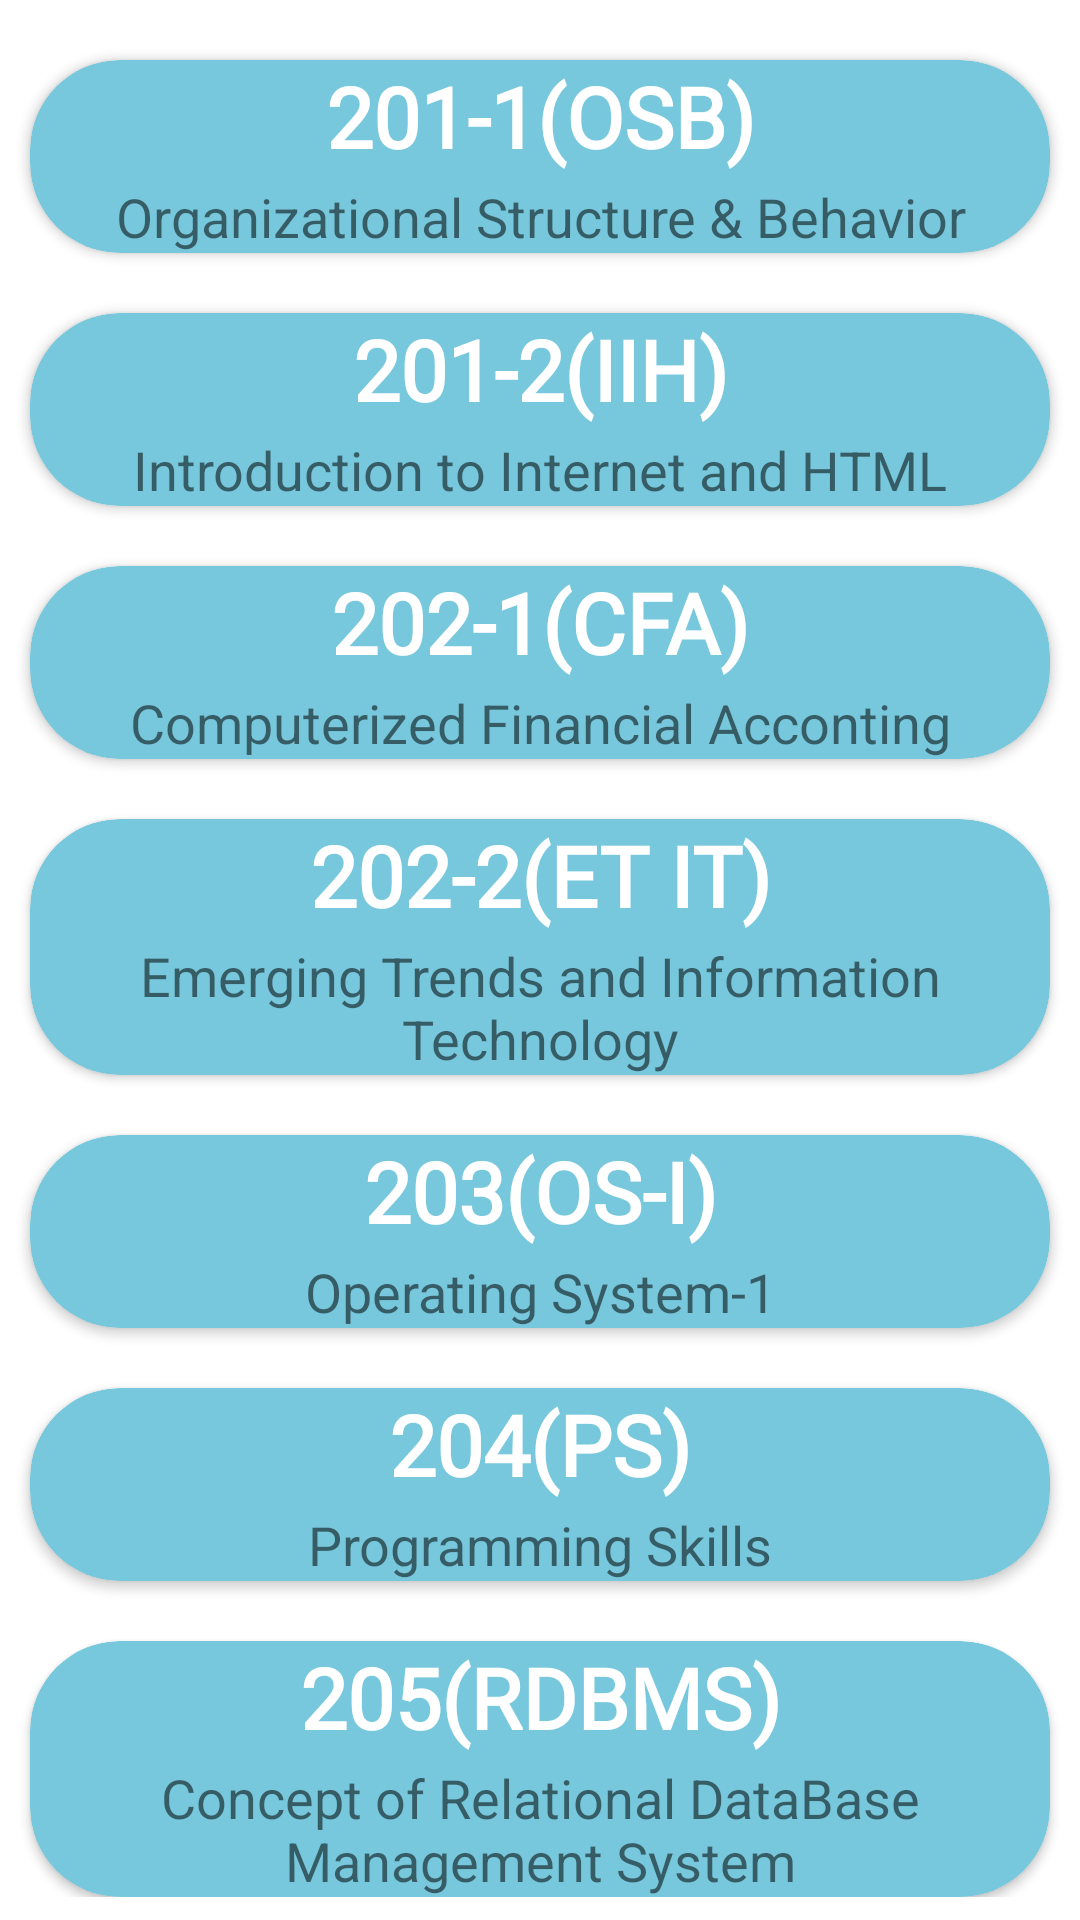

Write the Android layout XML for this screen, with the resource values it uses.
<!-- AndroidManifest.xml: application theme Theme.ChatsApp -->
<!-- res/layout/activity_sem2.xml -->
<?xml version="1.0" encoding="utf-8"?>
<androidx.constraintlayout.widget.ConstraintLayout xmlns:android="http://schemas.android.com/apk/res/android"
    xmlns:app="http://schemas.android.com/apk/res-auto"
    xmlns:tools="http://schemas.android.com/tools"
    android:layout_width="match_parent"
    android:layout_height="match_parent"
    tools:context=".Study.Activity.Sem.sem2">
    <ImageView
        android:id="@+id/backgroundImage"
        android:layout_width="0dp"
        android:layout_height="0dp"
        android:scaleType="centerCrop"
        app:layout_constraintBottom_toBottomOf="parent"
        app:layout_constraintEnd_toEndOf="parent"
        app:layout_constraintStart_toStartOf="parent"
        app:layout_constraintTop_toTopOf="parent" />
    <ScrollView
        android:id="@+id/scrollView"
        android:layout_width="match_parent"
        android:layout_height="match_parent"
        tools:layout_editor_absoluteX="38dp"
        tools:layout_editor_absoluteY="-55dp">

        <LinearLayout
            android:layout_width="match_parent"
            android:layout_height="match_parent"
            android:orientation="vertical">
            <androidx.cardview.widget.CardView

                android:id="@+id/sub_osb"
                android:layout_width="match_parent"
                android:layout_height="wrap_content"
                android:layout_marginHorizontal="10dp"
                android:layout_marginTop="20dp"
                android:backgroundTint="@color/semister"
                app:cardCornerRadius="30dp"
                android:elevation="100dp">
                <TextView
                    android:layout_width="match_parent"
                    android:layout_height="wrap_content"
                    android:text="201-1(OSB)"
                    android:textColor="@color/white"
                    android:textAlignment="center"
                    android:textSize="28dp"
                    android:fontFamily="@font/tajawal_regular"
                    android:textStyle="bold" />

                <TextView
                    android:layout_width="match_parent"
                    android:layout_height="wrap_content"
                    android:layout_marginTop="40dp"
                    android:text="Organizational Structure &amp; Behavior"
                    android:textAlignment="center"
                    android:textSize="18dp"
                    android:layout_marginHorizontal="10dp"/>
            </androidx.cardview.widget.CardView>


            <androidx.cardview.widget.CardView

                android:id="@+id/sub_iih"
                android:layout_width="match_parent"
                android:layout_height="wrap_content"
                android:layout_marginHorizontal="10dp"
                android:layout_marginTop="20dp"
                android:backgroundTint="@color/semister"
                app:cardCornerRadius="30dp"
                android:elevation="100dp">

                <TextView
                    android:layout_width="match_parent"
                    android:layout_height="wrap_content"
                    android:text="201-2(IIH)"
                    android:textColor="@color/white"
                    android:textAlignment="center"
                    android:textSize="28dp"
                    android:fontFamily="@font/tajawal_regular"
                    android:textStyle="bold" />

                <TextView
                    android:layout_width="match_parent"
                    android:layout_height="wrap_content"
                    android:layout_marginTop="40dp"
                    android:text="Introduction to Internet and HTML"
                    android:textAlignment="center"
                    android:layout_marginHorizontal="5dp"
                    android:textSize="18dp" />
            </androidx.cardview.widget.CardView>
            <androidx.cardview.widget.CardView

                android:id="@+id/sub_cfa"
                android:layout_width="match_parent"
                android:layout_height="wrap_content"
                android:layout_marginHorizontal="10dp"
                android:layout_marginTop="20dp"
                android:backgroundTint="@color/semister"
                app:cardCornerRadius="30dp"
                android:elevation="100dp">
                <TextView
                    android:layout_width="match_parent"
                    android:layout_height="wrap_content"
                    android:text="202-1(CFA)"
                    android:textColor="@color/white"
                    android:textAlignment="center"
                    android:textSize="28dp"
                    android:fontFamily="@font/tajawal_regular"
                    android:textStyle="bold" />

                <TextView
                    android:layout_width="match_parent"
                    android:layout_height="wrap_content"
                    android:layout_marginTop="40dp"
                    android:text="Computerized Financial Acconting"
                    android:textAlignment="center"
                    android:textSize="18dp"
                    android:layout_marginHorizontal="10dp"/>
            </androidx.cardview.widget.CardView>


            <androidx.cardview.widget.CardView

                android:id="@+id/sub_etit"
                android:layout_width="match_parent"
                android:layout_height="wrap_content"
                android:layout_marginHorizontal="10dp"
                android:layout_marginTop="20dp"
                android:backgroundTint="@color/semister"
                app:cardCornerRadius="30dp">
                <TextView
                    android:layout_width="match_parent"
                    android:layout_height="wrap_content"
                    android:text="202-2(ET IT)"
                    android:textColor="@color/white"
                    android:textAlignment="center"
                    android:textSize="28dp"
                    android:fontFamily="@font/tajawal_regular"
                    android:textStyle="bold" />

                <TextView
                    android:layout_width="match_parent"
                    android:layout_height="wrap_content"
                    android:layout_marginTop="40dp"
                    android:layout_marginHorizontal="10dp"
                    android:text="Emerging Trends and Information Technology"
                    android:textAlignment="center"
                    android:textSize="18dp" />
            </androidx.cardview.widget.CardView>
            <androidx.cardview.widget.CardView

                android:id="@+id/sub_os1"
                android:layout_width="match_parent"
                android:layout_height="wrap_content"
                android:layout_marginHorizontal="10dp"
                android:layout_marginTop="20dp"
                android:backgroundTint="@color/semister"
                app:cardCornerRadius="30dp"
                android:elevation="100dp">
                <TextView
                    android:layout_width="match_parent"
                    android:layout_height="wrap_content"
                    android:text="203(OS-I)"
                    android:textSize="28dp"
                    android:fontFamily="@font/tajawal_regular"
                    android:textColor="@color/white"
                    android:textAlignment="center"
                    android:textStyle="bold" />

                <TextView
                    android:layout_width="match_parent"
                    android:layout_height="wrap_content"
                    android:layout_marginTop="40dp"
                    android:text="Operating System-1"
                    android:textAlignment="center"
                    android:textSize="18dp" />
            </androidx.cardview.widget.CardView>
            <androidx.cardview.widget.CardView

                android:id="@+id/sub_ps"
                android:layout_width="match_parent"
                android:layout_height="wrap_content"
                android:layout_marginHorizontal="10dp"
                android:layout_marginTop="20dp"
                android:backgroundTint="@color/semister"
                app:cardCornerRadius="30dp"
                android:elevation="100dp">
                <TextView
                    android:layout_width="match_parent"
                    android:layout_height="wrap_content"
                    android:text="204(PS)"
                    android:textColor="@color/white"
                    android:textSize="28dp"
                    android:fontFamily="@font/tajawal_regular"
                    android:textAlignment="center"
                    android:textStyle="bold" />

                <TextView
                    android:layout_width="match_parent"
                    android:layout_height="wrap_content"
                    android:layout_marginTop="40dp"
                    android:text="Programming Skills"
                    android:textAlignment="center"
                    android:textSize="18dp" />
            </androidx.cardview.widget.CardView>
            <androidx.cardview.widget.CardView

                android:id="@+id/sub_rdbms"
                android:layout_width="match_parent"
                android:layout_height="wrap_content"
                android:layout_marginHorizontal="10dp"
                android:layout_marginTop="20dp"
                android:backgroundTint="@color/semister"
                app:cardCornerRadius="30dp"
                android:elevation="100dp">
                <TextView
                    android:layout_width="match_parent"
                    android:layout_height="wrap_content"
                    android:text="205(RDBMS)"
                    android:textColor="@color/white"
                    android:textAlignment="center"
                    android:textSize="28dp"
                    android:fontFamily="@font/tajawal_regular"
                    android:textStyle="bold" />

                <TextView
                    android:layout_width="match_parent"
                    android:layout_height="wrap_content"
                    android:layout_marginTop="40dp"
                    android:text="Concept of Relational DataBase Management System"
                    android:textAlignment="center"
                    android:textSize="18dp"
                    android:layout_marginHorizontal="10dp"/>
            </androidx.cardview.widget.CardView>


        </LinearLayout>
    </ScrollView>

</androidx.constraintlayout.widget.ConstraintLayout>
<!-- resources referenced by this layout -->
<resources>
  <color name="semister">#77C8DD</color>
  <color name="white">#FFFFFFFF</color>
  <style name="Theme.ChatsApp" parent="Theme.MaterialComponents.Light.DarkActionBar">
          
          <item name="colorPrimary">#51a3b8</item>
          <item name="colorPrimaryVariant">@color/greenDark</item>
          <item name="colorOnPrimary">@color/white</item>
          
          <item name="colorSecondary">@color/teal_200</item>
          <item name="colorSecondaryVariant">@color/teal_700</item>
          <item name="colorOnSecondary">@color/black</item>
          
          <item name="android:statusBarColor" tools:targetApi="l">#51a3b8</item>
          
      </style>
  <color name="greenDark">#28852C</color>
  <color name="teal_200">#FF03DAC5</color>
  <color name="teal_700">#FF018786</color>
  <color name="black">#FF000000</color>
</resources>
